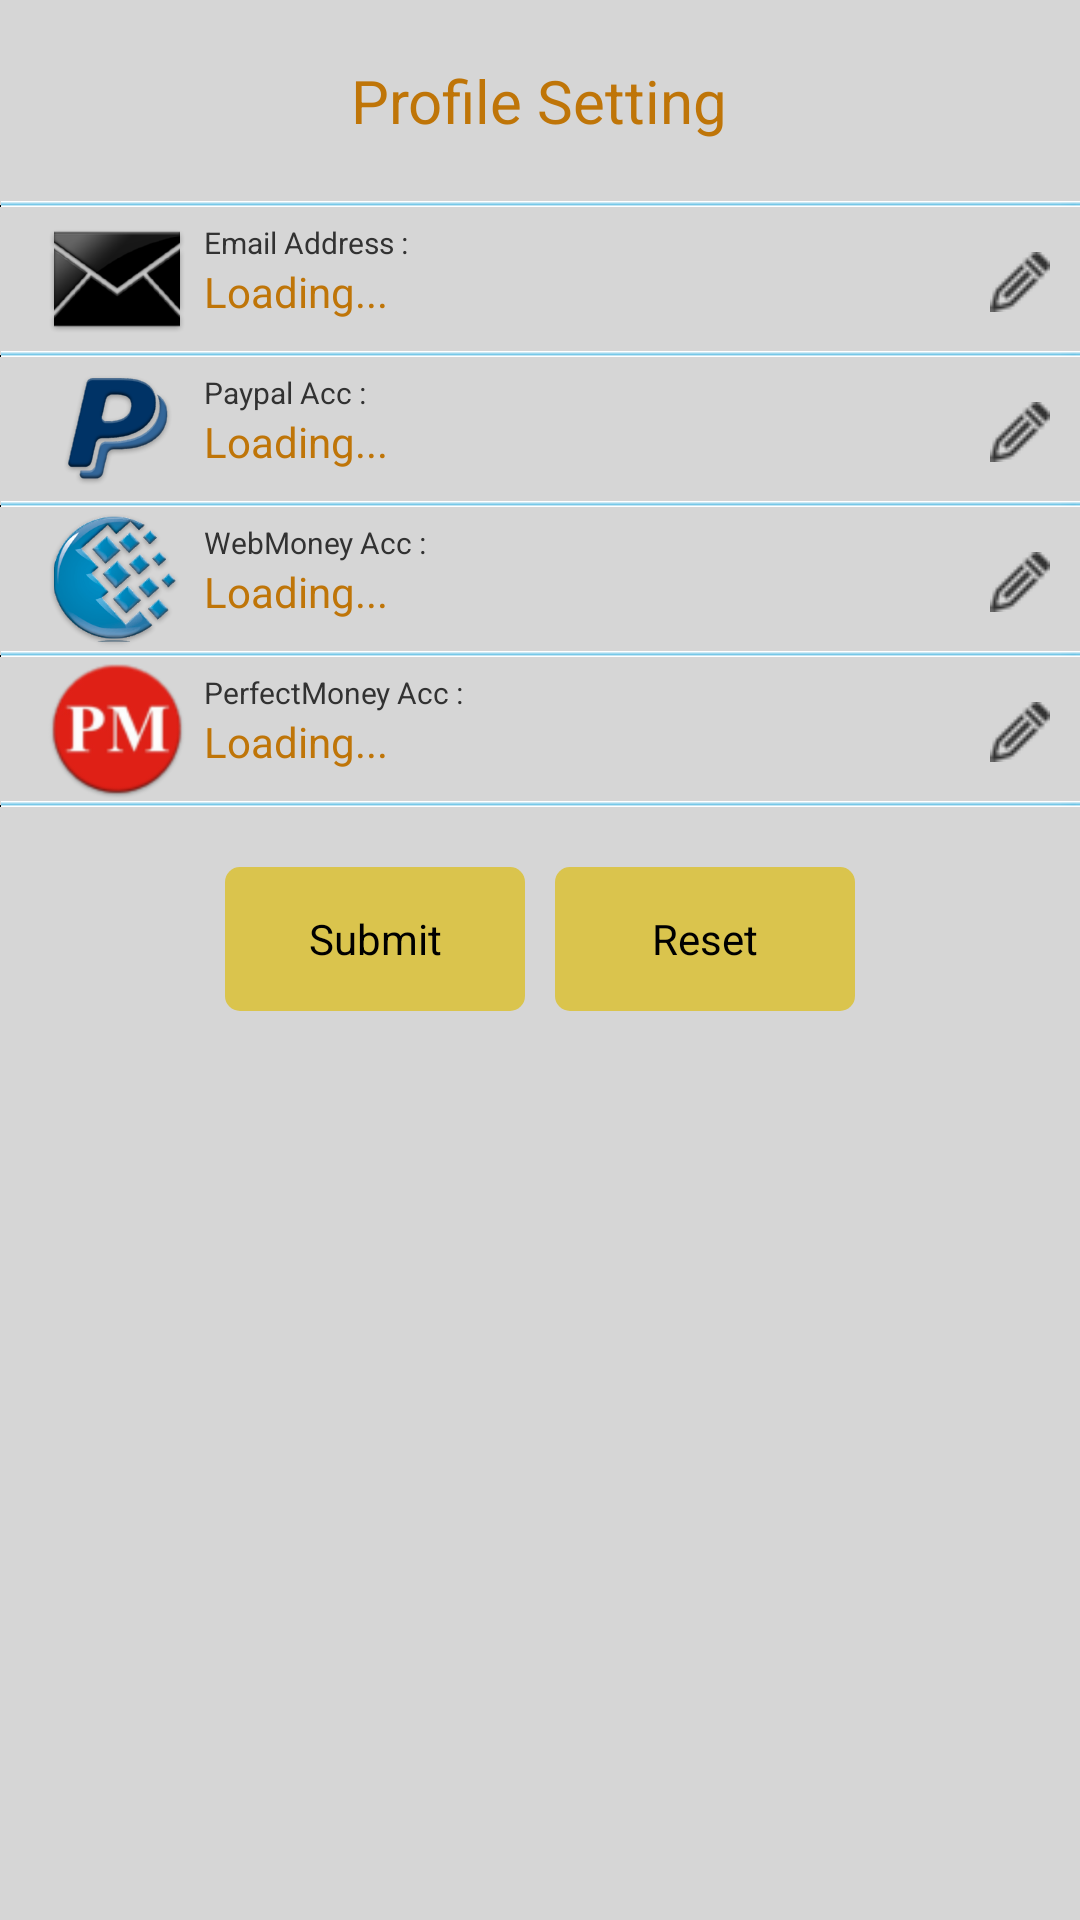

Android layout source for this screen:
<!-- AndroidManifest.xml: application theme Theme.Example -->
<!-- res/layout/fragment_setting.xml -->
<?xml version="1.0" encoding="utf-8"?>
<LinearLayout xmlns:android="http://schemas.android.com/apk/res/android"
    android:background="@color/bg"
    android:layout_width="match_parent"
    android:layout_height="match_parent"
    android:orientation="vertical" >

    <TextView
        android:layout_width="wrap_content"
        android:layout_height="wrap_content"
        android:layout_gravity="center_horizontal"
        android:layout_marginTop="20dp"
        android:text="Profile Setting"
        android:textColor="@color/text"
        android:textSize="20sp" />

    <View
        android:layout_width="fill_parent"
        android:layout_height="2dp"
        android:layout_marginTop="20dp"
        android:background="@drawable/vline" />

    <LinearLayout
        android:layout_width="match_parent"
        android:layout_height="wrap_content"
        android:orientation="horizontal"
        android:paddingLeft="10dp" >

        <LinearLayout
            android:layout_width="wrap_content"
            android:layout_height="wrap_content"
            android:orientation="vertical" >

            <ImageView
                android:layout_width="match_parent"
                android:layout_height="match_parent"
                android:layout_marginRight="5dp"
                android:paddingLeft="5dp"
                android:src="@drawable/mailicon" />
        </LinearLayout>

        <RelativeLayout
            android:layout_width="wrap_content"
            android:layout_height="wrap_content"
            android:layout_marginTop="5dp" >

            <TextView
                android:id="@+id/tv_email"
                android:layout_width="wrap_content"
                android:layout_height="wrap_content"
                android:text="Email Address :"
                android:textSize="10sp" />

            <TextView
                android:id="@+id/tv_email_edit"
                android:layout_width="wrap_content"
                android:layout_height="wrap_content"
                android:layout_below="@id/tv_email"
                android:text="Loading... "
                android:textColor="@color/text"
                android:textSize="14sp" />
        </RelativeLayout>

        <RelativeLayout
            android:layout_width="wrap_content"
            android:layout_height="wrap_content"
            android:layout_marginTop="10dp"
            android:paddingRight="5dp" >

            <ImageView
                android:id="@+id/bt_edit_email"
                android:layout_width="wrap_content"
                android:layout_height="wrap_content"
                android:layout_alignParentRight="true"
                android:layout_marginRight="5dp"
                android:layout_marginTop="5dp"
                android:paddingLeft="5dp"
                android:src="@drawable/edit_icon" />
        </RelativeLayout>
    </LinearLayout>

    <View
        android:layout_width="fill_parent"
        android:layout_height="2dp"
        android:background="@drawable/vline" />

    <LinearLayout
        android:layout_width="match_parent"
        android:layout_height="wrap_content"
        android:orientation="horizontal"
        android:paddingLeft="10dp" >

        <LinearLayout
            android:layout_width="wrap_content"
            android:layout_height="wrap_content"
            android:orientation="vertical" >

            <ImageView
                android:layout_width="match_parent"
                android:layout_height="match_parent"
                android:layout_marginRight="5dp"
                android:paddingLeft="5dp"
                android:src="@drawable/paypalicon" />
        </LinearLayout>

        <RelativeLayout
            android:layout_width="wrap_content"
            android:layout_height="wrap_content"
            android:layout_marginTop="5dp" >

            <TextView
                android:id="@+id/tv_paypal"
                android:layout_width="wrap_content"
                android:layout_height="wrap_content"
                android:text="Paypal Acc :"
                android:textSize="10sp" />

            <TextView
                android:id="@+id/tv_paypal_edit"
                android:layout_width="wrap_content"
                android:layout_height="wrap_content"
                android:layout_below="@id/tv_paypal"
                android:text="Loading... "
                android:textColor="@color/text"
                android:textSize="14sp" />
        </RelativeLayout>

        <RelativeLayout
            android:layout_width="wrap_content"
            android:layout_height="wrap_content"
            android:layout_marginTop="10dp"
            android:paddingRight="5dp" >

            <ImageView
                android:id="@+id/bt_edit_paypal"
                android:layout_width="wrap_content"
                android:layout_height="wrap_content"
                android:layout_alignParentRight="true"
                android:layout_marginRight="5dp"
                android:layout_marginTop="5dp"
                android:paddingLeft="5dp"
                android:src="@drawable/edit_icon" />
        </RelativeLayout>
    </LinearLayout>

    <View
        android:layout_width="fill_parent"
        android:layout_height="2dp"
        android:background="@drawable/vline" />

    <LinearLayout
        android:layout_width="match_parent"
        android:layout_height="wrap_content"
        android:orientation="horizontal"
        android:paddingLeft="10dp" >

        <LinearLayout
            android:layout_width="wrap_content"
            android:layout_height="wrap_content"
            android:orientation="vertical" >

            <ImageView
                android:layout_width="match_parent"
                android:layout_height="match_parent"
                android:layout_marginRight="5dp"
                android:paddingLeft="5dp"
                android:src="@drawable/webmoney" />
        </LinearLayout>

        <RelativeLayout
            android:layout_width="wrap_content"
            android:layout_height="wrap_content"
            android:layout_marginTop="5dp" >

            <TextView
                android:id="@+id/tv_webmonney"
                android:layout_width="wrap_content"
                android:layout_height="wrap_content"
                android:text="WebMoney Acc :"
                android:textSize="10sp" />

            <TextView
                android:id="@+id/tv_webmoney_edit"
                android:layout_width="wrap_content"
                android:layout_height="wrap_content"
                android:layout_below="@id/tv_webmonney"
                android:text="Loading... "
                android:textColor="@color/text"
                android:textSize="14sp" />
        </RelativeLayout>

        <RelativeLayout
            android:layout_width="fill_parent"
            android:layout_height="wrap_content"
            android:layout_marginTop="10dp"
            android:paddingRight="5dp" >

            <ImageView
                android:id="@+id/bt_edit_wmz"
                android:layout_width="wrap_content"
                android:layout_height="wrap_content"
                android:layout_alignParentRight="true"
                android:layout_marginRight="5dp"
                android:layout_marginTop="5dp"
                android:paddingLeft="5dp"
                android:src="@drawable/edit_icon" />
        </RelativeLayout>
    </LinearLayout>

    <View
        android:layout_width="fill_parent"
        android:layout_height="2dp"
        android:background="@drawable/vline" />

    <LinearLayout
        android:layout_width="match_parent"
        android:layout_height="wrap_content"
        android:orientation="horizontal"
        android:paddingLeft="10dp" >

        <LinearLayout
            android:layout_width="wrap_content"
            android:layout_height="wrap_content"
            android:orientation="vertical" >

            <ImageView
                android:layout_width="match_parent"
                android:layout_height="match_parent"
                android:layout_marginRight="5dp"
                android:paddingLeft="5dp"
                android:src="@drawable/perfectmoney" />
        </LinearLayout>

        <RelativeLayout
            android:layout_width="wrap_content"
            android:layout_height="wrap_content"
            android:layout_marginTop="5dp" >

            <TextView
                android:id="@+id/tv_perfectmonney"
                android:layout_width="wrap_content"
                android:layout_height="wrap_content"
                android:text="PerfectMoney Acc :"
                android:textSize="10sp" />

            <TextView
                android:id="@+id/tv_perfect_edit"
                android:layout_width="wrap_content"
                android:layout_height="wrap_content"
                android:layout_below="@id/tv_perfectmonney"
                android:text="Loading... "
                android:textColor="@color/text"
                android:textSize="14sp" />
        </RelativeLayout>

        <RelativeLayout
            android:layout_width="fill_parent"
            android:layout_height="wrap_content"
            android:layout_marginTop="10dp"
            android:paddingRight="5dp" >

            <ImageView
                android:id="@+id/bt_edit_pm"
                android:layout_width="wrap_content"
                android:layout_height="wrap_content"
                android:layout_alignParentRight="true"
                android:layout_marginRight="5dp"
                android:layout_marginTop="5dp"
                android:paddingLeft="5dp"
                android:src="@drawable/edit_icon" />
        </RelativeLayout>
    </LinearLayout>

    <View
        android:layout_width="fill_parent"
        android:layout_height="2dp"
        android:background="@drawable/vline" />

    <LinearLayout
        android:layout_width="fill_parent"
        android:layout_height="wrap_content"
        android:layout_marginTop="20dp"
        android:gravity="center_horizontal"
        android:orientation="horizontal" >

        <Button
            android:id="@+id/bt_submit"
            android:layout_width="100dp"
            android:layout_height="wrap_content"
            android:layout_marginRight="10dp"
            android:background="@drawable/btn_background"
            android:text="Submit"
            android:textSize="14sp" />

        <Button
            android:id="@+id/bt_reset"
            android:layout_width="100dp"
            android:layout_height="wrap_content"
            android:background="@drawable/btn_background"
            android:text="Reset"
            android:textSize="14sp" />
    </LinearLayout>

</LinearLayout>
<!-- resources referenced by this layout -->
<resources>
  <color name="bg">#D6D6D6</color>
  <color name="text">#BF7508</color>
  <!-- drawable btn_background (drawable) -->
  <selector xmlns:android="http://schemas.android.com/apk/res/android">
  
      <item android:state_pressed="true"><shape>
              <solid android:color="#934203"></solid>
  
              <corners android:radius="5dp">
                  <padding android:bottom="10dp" android:left="10dp" android:right="10dp" android:top="10dp"></padding>
              </corners>
          </shape></item>
      <item><shape>
              <solid android:color="#DAC44D"></solid>
  
              <corners android:radius="5dp">
                  <padding android:bottom="10dp" android:left="10dp" android:right="10dp" android:top="10dp"></padding>
              </corners>
          </shape></item>
  
  </selector>
  <!-- drawable edit_icon: png bitmap (drawable, 3228 bytes) -->
  <!-- drawable mailicon: png bitmap (drawable-hdpi, 3500 bytes) -->
  <!-- drawable paypalicon: png bitmap (drawable-hdpi, 4497 bytes) -->
  <!-- drawable webmoney: png bitmap (drawable-hdpi, 9429 bytes) -->
  <style name="Theme.Example" parent="@android:style/Theme.Holo.Light">
          <item name="android:actionBarItemBackground">@drawable/selectable_background_example</item>
          <item name="android:popupMenuStyle">@style/PopupMenu.Example</item>
          <item name="android:dropDownListViewStyle">@style/DropDownListView.Example</item>
          <item name="android:actionBarTabStyle">@style/ActionBarTabStyle.Example</item>
          <item name="android:actionDropDownStyle">@style/DropDownNav.Example</item>
          <item name="android:actionBarStyle">@style/ActionBar.Solid.Example</item>
          <item name="android:actionModeBackground">@drawable/cab_background_top_example</item>
          <item name="android:actionModeSplitBackground">@drawable/cab_background_bottom_example</item>
          <item name="android:actionModeCloseButtonStyle">@style/ActionButton.CloseMode.Example</item>
          <item name="android:actionBarTabTextStyle">@style/TabTextColor</item>
  
  
      </style>
  <style name="PopupMenu.Example" parent="@android:style/Widget.Holo.Light.ListPopupWindow">
          <item name="android:popupBackground">@drawable/menu_dropdown_panel_example</item>
      </style>
  <style name="DropDownListView.Example" parent="@android:style/Widget.Holo.Light.ListView.DropDown">
          <item name="android:listSelector">@drawable/selectable_background_example</item>
      </style>
  <style name="ActionBarTabStyle.Example" parent="@android:style/Widget.Holo.Light.ActionBar.TabView">
          <item name="android:background">@drawable/tab_indicator_ab_example</item>
      </style>
  <style name="DropDownNav.Example" parent="@android:style/Widget.Holo.Light.Spinner">
          <item name="android:background">@drawable/spinner_background_ab_example</item>
          <item name="android:popupBackground">@drawable/menu_dropdown_panel_example</item>
          <item name="android:dropDownSelector">@drawable/selectable_background_example</item>
      </style>
  <style name="ActionBar.Solid.Example" parent="@android:style/Widget.Holo.Light.ActionBar.Solid">
          <item name="android:background">@drawable/ab_solid_example</item>
          <item name="android:backgroundStacked">@drawable/ab_stacked_solid_example</item>
          <item name="android:backgroundSplit">@drawable/ab_bottom_solid_example</item>
          <item name="android:progressBarStyle">@style/ProgressBar.Example</item>
      </style>
  <style name="ActionButton.CloseMode.Example" parent="@android:style/Widget.Holo.Light.ActionButton.CloseMode">
          <item name="android:background">@drawable/btn_cab_done_example</item>
      </style>
  <style name="TabTextColor" parent="Theme.Example">
          <item name="android:textColor">@color/text</item>
      </style>
  <style name="ProgressBar.Example" parent="@android:style/Widget.Holo.Light.ProgressBar.Horizontal">
          <item name="android:progressDrawable">@drawable/progress_horizontal_example</item>
      </style>
</resources>
